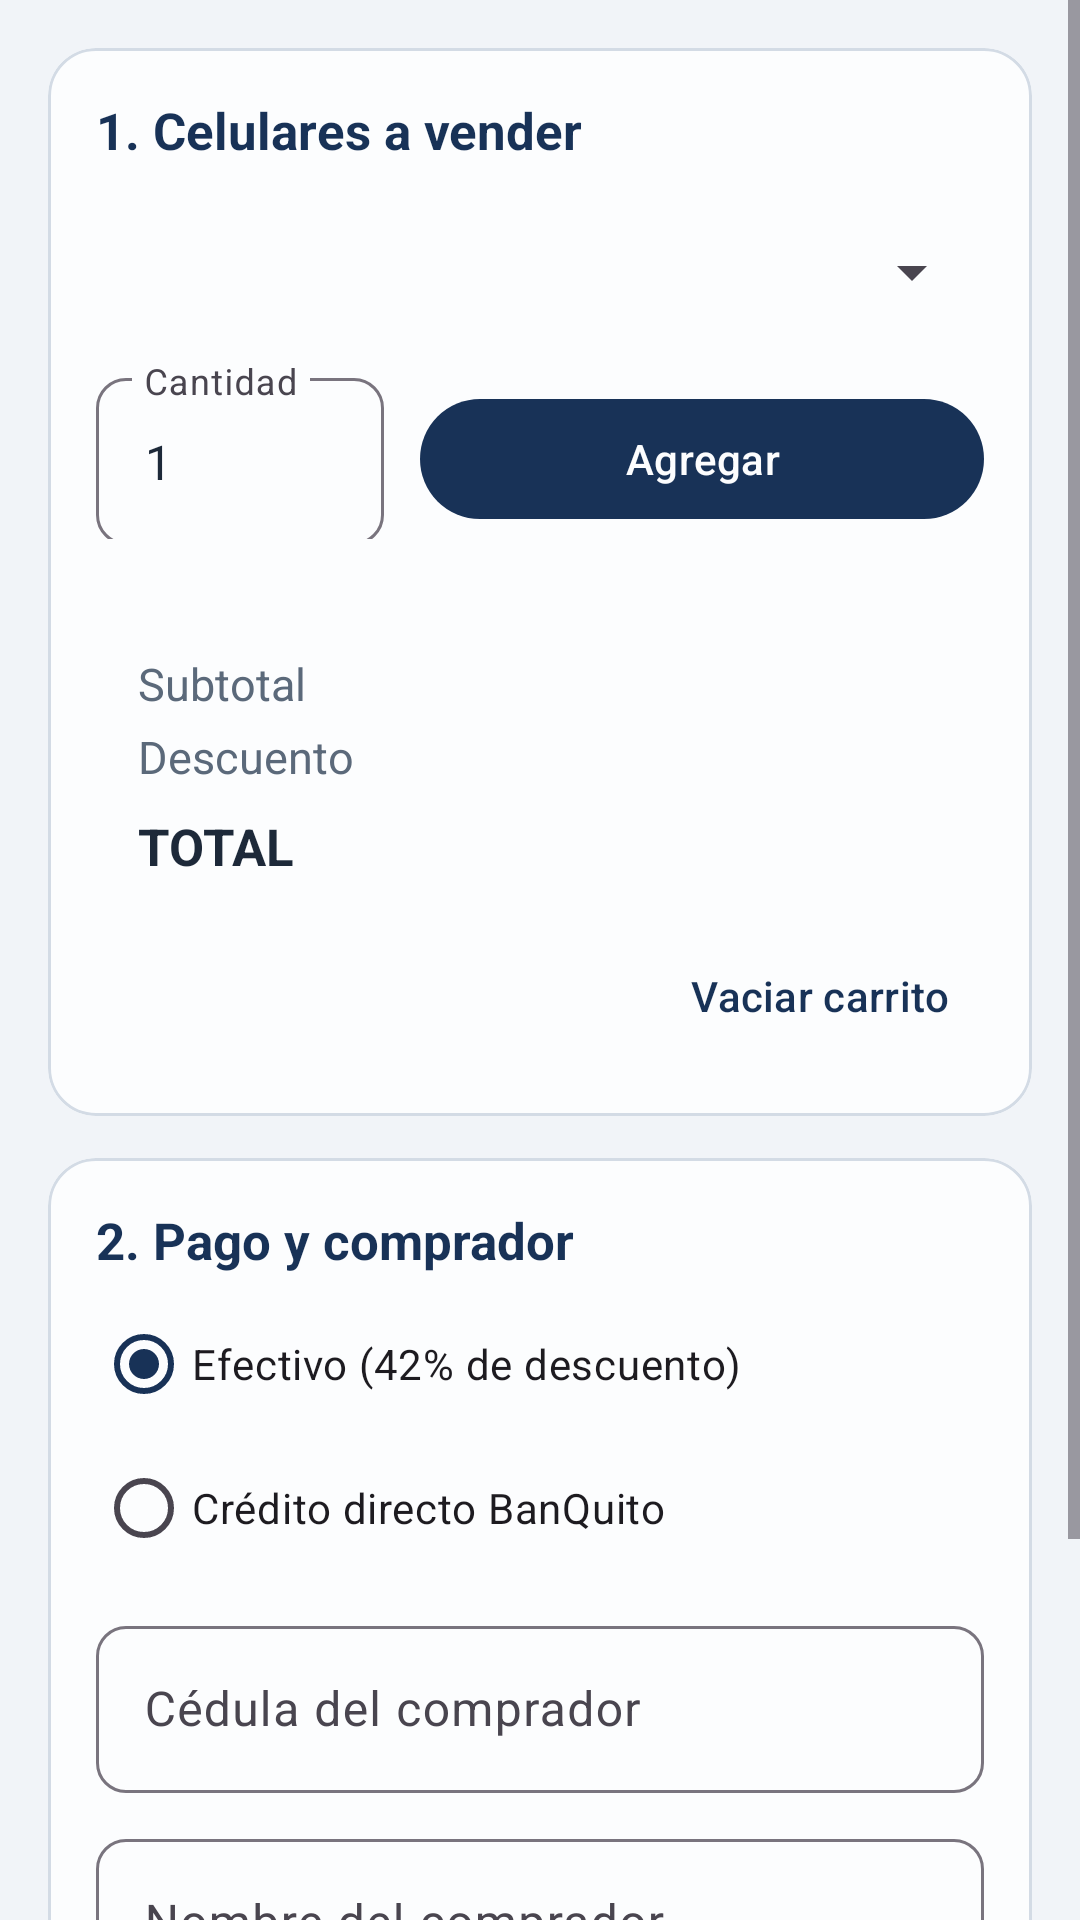

Write the Android layout XML for this screen, with the resource values it uses.
<!-- AndroidManifest.xml: application theme Theme.Monster -->
<!-- res/layout/pantalla_facturacion.xml -->
<?xml version="1.0" encoding="utf-8"?>
<ScrollView xmlns:android="http://schemas.android.com/apk/res/android"
    android:layout_width="match_parent"
    android:layout_height="match_parent"
    android:fillViewport="true">

    <LinearLayout
        android:layout_width="match_parent"
        android:layout_height="wrap_content"
        android:orientation="vertical"
        android:padding="16dp">

        <com.google.android.material.card.MaterialCardView
            style="@style/Monster.Tarjeta"
            android:layout_width="match_parent"
            android:layout_height="wrap_content">

            <LinearLayout
                android:layout_width="match_parent"
                android:layout_height="wrap_content"
                android:orientation="vertical"
                android:padding="16dp">

                <TextView
                    style="@style/Monster.TituloTarjeta"
                    android:text="@string/celulares_vender" />

                <FrameLayout
                    android:layout_width="match_parent"
                    android:layout_height="wrap_content"
                    android:layout_marginTop="12dp"
                    android:background="@drawable/fondo_selector">

                    <Spinner
                        android:id="@+id/celulares"
                        android:layout_width="match_parent"
                        android:layout_height="wrap_content"
                        android:minHeight="48dp" />
                </FrameLayout>

                <LinearLayout
                    android:layout_width="match_parent"
                    android:layout_height="wrap_content"
                    android:gravity="center_vertical"
                    android:orientation="horizontal">

                    <com.google.android.material.textfield.TextInputLayout
                        style="@style/Monster.Campo"
                        android:layout_width="96dp"
                        android:layout_marginTop="4dp"
                        android:hint="@string/cantidad">

                        <com.google.android.material.textfield.TextInputEditText
                            android:id="@+id/cantidad"
                            android:layout_width="match_parent"
                            android:layout_height="wrap_content"
                            android:inputType="number"
                            android:maxLength="3"
                            android:text="1" />
                    </com.google.android.material.textfield.TextInputLayout>

                    <com.google.android.material.button.MaterialButton
                        android:id="@+id/agregar"
                        android:layout_width="0dp"
                        android:layout_height="wrap_content"
                        android:layout_marginStart="12dp"
                        android:layout_marginTop="6dp"
                        android:layout_weight="1"
                        android:text="@string/agregar" />
                </LinearLayout>

                <LinearLayout
                    android:id="@+id/carrito"
                    android:layout_width="match_parent"
                    android:layout_height="wrap_content"
                    android:layout_marginTop="12dp"
                    android:orientation="vertical" />

                <LinearLayout
                    android:layout_width="match_parent"
                    android:layout_height="wrap_content"
                    android:layout_marginTop="12dp"
                    android:background="@drawable/fondo_selector"
                    android:orientation="vertical"
                    android:padding="14dp">

                    <LinearLayout
                        android:layout_width="match_parent"
                        android:layout_height="wrap_content"
                        android:orientation="horizontal">

                        <TextView
                            style="@style/Monster.Ayuda"
                            android:layout_width="0dp"
                            android:layout_weight="1"
                            android:text="@string/subtotal"
                            android:textSize="15sp" />

                        <TextView
                            android:id="@+id/subtotal"
                            android:layout_width="wrap_content"
                            android:layout_height="wrap_content"
                            android:textColor="@color/tinta"
                            android:textSize="15sp" />
                    </LinearLayout>

                    <LinearLayout
                        android:layout_width="match_parent"
                        android:layout_height="wrap_content"
                        android:layout_marginTop="4dp"
                        android:orientation="horizontal">

                        <TextView
                            style="@style/Monster.Ayuda"
                            android:layout_width="0dp"
                            android:layout_weight="1"
                            android:text="@string/descuento"
                            android:textSize="15sp" />

                        <TextView
                            android:id="@+id/descuento"
                            android:layout_width="wrap_content"
                            android:layout_height="wrap_content"
                            android:textColor="@color/tinta"
                            android:textSize="15sp" />
                    </LinearLayout>

                    <LinearLayout
                        android:layout_width="match_parent"
                        android:layout_height="wrap_content"
                        android:layout_marginTop="6dp"
                        android:orientation="horizontal">

                        <TextView
                            android:layout_width="0dp"
                            android:layout_height="wrap_content"
                            android:layout_weight="1"
                            android:text="@string/total"
                            android:textColor="@color/tinta"
                            android:textSize="17sp"
                            android:textStyle="bold" />

                        <TextView
                            android:id="@+id/total"
                            android:layout_width="wrap_content"
                            android:layout_height="wrap_content"
                            android:textColor="@color/azul_marino"
                            android:textSize="19sp"
                            android:textStyle="bold" />
                    </LinearLayout>
                </LinearLayout>

                <com.google.android.material.button.MaterialButton
                    android:id="@+id/vaciar"
                    style="@style/Widget.Material3.Button.TextButton"
                    android:layout_width="wrap_content"
                    android:layout_height="wrap_content"
                    android:layout_gravity="end"
                    android:text="@string/vaciar" />
            </LinearLayout>
        </com.google.android.material.card.MaterialCardView>

        <com.google.android.material.card.MaterialCardView
            style="@style/Monster.Tarjeta"
            android:layout_width="match_parent"
            android:layout_height="wrap_content"
            android:layout_marginTop="14dp">

            <LinearLayout
                android:layout_width="match_parent"
                android:layout_height="wrap_content"
                android:orientation="vertical"
                android:padding="16dp">

                <TextView
                    style="@style/Monster.TituloTarjeta"
                    android:text="@string/pago_comprador" />

                <RadioGroup
                    android:id="@+id/formaPago"
                    android:layout_width="match_parent"
                    android:layout_height="wrap_content"
                    android:layout_marginTop="6dp"
                    android:checkedButton="@id/efectivo">

                    <com.google.android.material.radiobutton.MaterialRadioButton
                        android:id="@+id/efectivo"
                        android:layout_width="wrap_content"
                        android:layout_height="wrap_content"
                        android:text="@string/efectivo" />

                    <com.google.android.material.radiobutton.MaterialRadioButton
                        android:id="@+id/credito"
                        android:layout_width="wrap_content"
                        android:layout_height="wrap_content"
                        android:text="@string/credito" />
                </RadioGroup>

                <com.google.android.material.textfield.TextInputLayout
                    style="@style/Monster.Campo"
                    android:hint="@string/cedula_comprador">

                    <com.google.android.material.textfield.TextInputEditText
                        android:id="@+id/cedula"
                        android:layout_width="match_parent"
                        android:layout_height="wrap_content"
                        android:inputType="number"
                        android:maxLength="10" />
                </com.google.android.material.textfield.TextInputLayout>

                <com.google.android.material.textfield.TextInputLayout
                    android:id="@+id/grupoNombre"
                    style="@style/Monster.Campo"
                    android:hint="@string/nombre_comprador">

                    <com.google.android.material.textfield.TextInputEditText
                        android:id="@+id/nombre"
                        android:layout_width="match_parent"
                        android:layout_height="wrap_content"
                        android:inputType="textPersonName|textCapWords"
                        android:maxLength="100" />
                </com.google.android.material.textfield.TextInputLayout>

                <LinearLayout
                    android:id="@+id/grupoCuotas"
                    android:layout_width="match_parent"
                    android:layout_height="wrap_content"
                    android:orientation="vertical"
                    android:visibility="gone">

                    <TextView
                        style="@style/Monster.Etiqueta"
                        android:text="@string/cuotas" />

                    <FrameLayout
                        android:layout_width="match_parent"
                        android:layout_height="wrap_content"
                        android:background="@drawable/fondo_selector">

                        <Spinner
                            android:id="@+id/cuotas"
                            android:layout_width="match_parent"
                            android:layout_height="wrap_content"
                            android:minHeight="48dp" />
                    </FrameLayout>
                </LinearLayout>

                <TextView
                    android:id="@+id/nota"
                    style="@style/Monster.Ayuda"
                    android:layout_marginTop="10dp"
                    android:text="@string/nota_efectivo" />

                <com.google.android.material.button.MaterialButton
                    android:id="@+id/facturar"
                    android:layout_width="match_parent"
                    android:layout_height="56dp"
                    android:layout_marginTop="14dp"
                    android:text="@string/facturar"
                    android:textSize="16sp" />
            </LinearLayout>
        </com.google.android.material.card.MaterialCardView>
    </LinearLayout>
</ScrollView>
<!-- resources referenced by this layout -->
<resources>
  <color name="azul_marino">#183257</color>
  <color name="tinta">#1D2939</color>
  <string name="agregar">Agregar</string>
  <string name="cantidad">Cantidad</string>
  <string name="cedula_comprador">Cédula del comprador</string>
  <string name="celulares_vender">1. Celulares a vender</string>
  <string name="credito">Crédito directo BanQuito</string>
  <string name="cuotas">Número de cuotas mensuales (3 a 18)</string>
  <string name="descuento">Descuento</string>
  <string name="efectivo">Efectivo (42% de descuento)</string>
  <string name="facturar">Facturar</string>
  <string name="nombre_comprador">Nombre del comprador</string>
  <string name="nota_efectivo">Se aplica el 42% de descuento sobre el subtotal.</string>
  <string name="pago_comprador">2. Pago y comprador</string>
  <string name="subtotal">Subtotal</string>
  <string name="total">TOTAL</string>
  <string name="vaciar">Vaciar carrito</string>
  <style name="Monster.Ayuda" parent="">
          <item name="android:layout_width">match_parent</item>
          <item name="android:layout_height">wrap_content</item>
          <item name="android:textColor">@color/gris</item>
          <item name="android:textSize">13sp</item>
      </style>
  <style name="Monster.Campo" parent="Widget.Material3.TextInputLayout.OutlinedBox">
          <item name="android:layout_width">match_parent</item>
          <item name="android:layout_height">wrap_content</item>
          <item name="android:layout_marginTop">10dp</item>
          <item name="boxCornerRadiusTopStart">10dp</item>
          <item name="boxCornerRadiusTopEnd">10dp</item>
          <item name="boxCornerRadiusBottomStart">10dp</item>
          <item name="boxCornerRadiusBottomEnd">10dp</item>
      </style>
  <style name="Monster.Etiqueta" parent="">
          <item name="android:layout_width">match_parent</item>
          <item name="android:layout_height">wrap_content</item>
          <item name="android:layout_marginTop">14dp</item>
          <item name="android:layout_marginBottom">6dp</item>
          <item name="android:textColor">@color/gris</item>
          <item name="android:textSize">14sp</item>
          <item name="android:textStyle">bold</item>
      </style>
  <style name="Monster.Tarjeta" parent="Widget.Material3.CardView.Outlined">
          <item name="cardBackgroundColor">@color/blanco</item>
          <item name="cardCornerRadius">16dp</item>
          <item name="strokeColor">@color/borde</item>
      </style>
  <style name="Monster.TituloTarjeta" parent="">
          <item name="android:layout_width">match_parent</item>
          <item name="android:layout_height">wrap_content</item>
          <item name="android:textColor">@color/azul_marino</item>
          <item name="android:textSize">17sp</item>
          <item name="android:textStyle">bold</item>
      </style>
  <style name="Theme.Monster" parent="Theme.Material3.Light.NoActionBar">
          <item name="colorPrimary">@color/azul_marino</item>
          <item name="colorOnPrimary">@color/blanco</item>
          <item name="colorPrimaryContainer">@color/suave</item>
          <item name="colorOnPrimaryContainer">@color/azul_marino</item>
          <item name="colorSecondaryContainer">@color/suave</item>
          <item name="colorOnSecondaryContainer">@color/azul_marino</item>
          <item name="colorSurface">@color/blanco</item>
          <item name="colorOnSurface">@color/tinta</item>
          <item name="colorError">@color/error</item>
          <item name="android:colorBackground">@color/fondo</item>
          <item name="android:windowBackground">@color/fondo</item>
      </style>
  <color name="gris">#5B697A</color>
  <color name="blanco">#FCFDFE</color>
  <color name="borde">#D3DBE5</color>
  <color name="suave">#E8EDF4</color>
  <color name="error">#B42318</color>
  <color name="fondo">#F1F4F8</color>
</resources>
